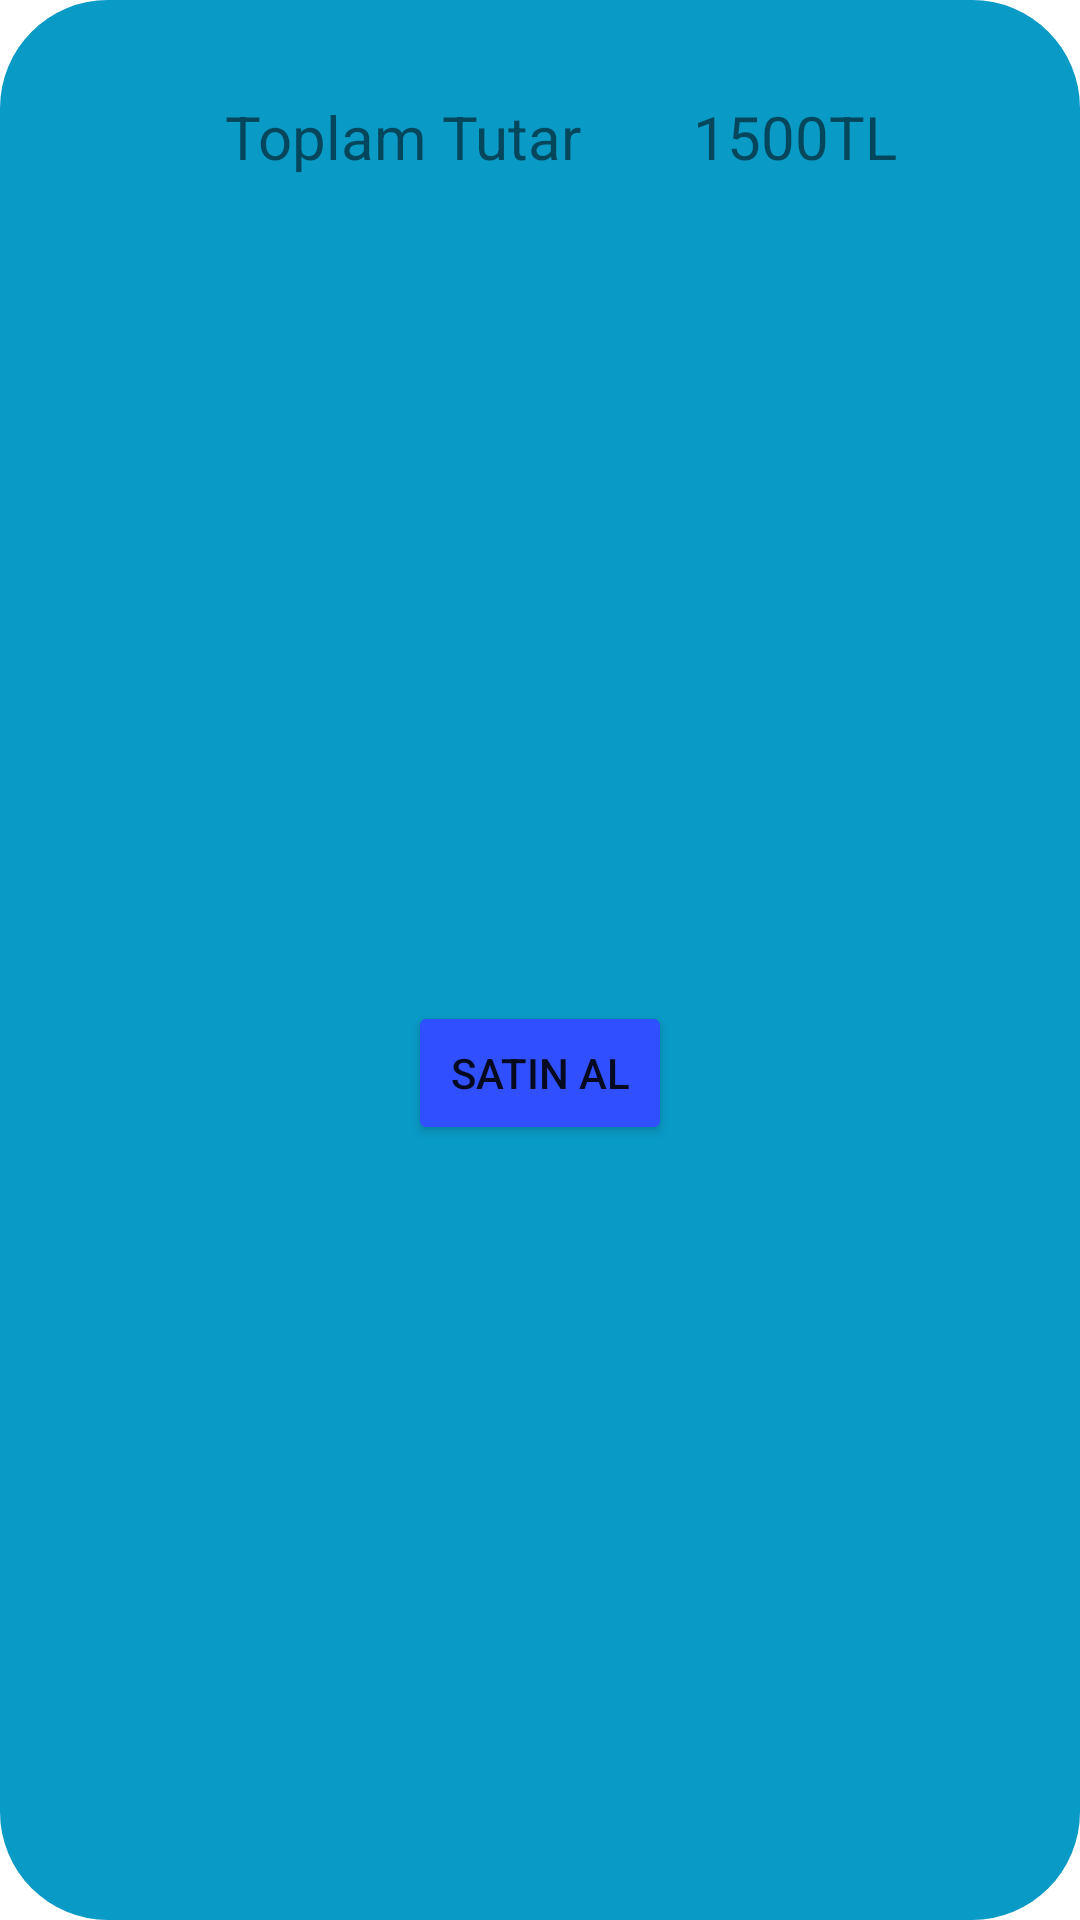

Android layout source for this screen:
<!-- AndroidManifest.xml: application theme Theme.Markett -->
<!-- res/layout/fragment_basket.xml -->
<?xml version="1.0" encoding="utf-8"?>
<FrameLayout xmlns:android="http://schemas.android.com/apk/res/android"
    xmlns:app="http://schemas.android.com/apk/res-auto"
    xmlns:tools="http://schemas.android.com/tools"
    android:layout_width="match_parent"
    android:layout_height="match_parent"
    tools:context=".BasketFragment">

    <androidx.constraintlayout.widget.ConstraintLayout
        android:layout_width="match_parent"
        android:layout_height="match_parent"
        android:background="@drawable/cat_background">

        <TextView
            android:id="@+id/textView3"
            android:layout_width="0dp"
            android:layout_height="wrap_content"
            android:layout_marginStart="75dp"
            android:layout_marginTop="32dp"
            android:text="Toplam Tutar "
            android:textSize="20sp"
            app:layout_constraintBottom_toBottomOf="@+id/cd_amountt"
            app:layout_constraintStart_toStartOf="parent"
            app:layout_constraintTop_toTopOf="parent" />

        <TextView
            android:id="@+id/cd_amountt"
            android:layout_width="wrap_content"
            android:layout_height="wrap_content"
            android:layout_marginStart="32dp"
            android:layout_marginTop="32dp"
            android:layout_marginEnd="75dp"
            android:text="1500TL"
            android:textSize="20sp"
            app:layout_constraintEnd_toEndOf="parent"
            app:layout_constraintHorizontal_bias="0.0"
            app:layout_constraintStart_toEndOf="@+id/textView3"
            app:layout_constraintTop_toTopOf="parent" />

        <androidx.recyclerview.widget.RecyclerView
            android:id="@+id/cd_recyclerView"
            android:layout_width="0dp"
            android:layout_height="wrap_content"
            android:layout_marginTop="16dp"
            app:layout_constraintEnd_toEndOf="parent"
            app:layout_constraintStart_toStartOf="parent"
            app:layout_constraintTop_toBottomOf="@+id/textView3" />

        <Button
            android:id="@+id/button"
            android:layout_width="wrap_content"
            android:layout_height="wrap_content"
            android:layout_margin="16dp"
            android:backgroundTint="#304FFE"
            android:text="Satın Al"
            app:cornerRadius="36dp"
            app:layout_constraintBottom_toBottomOf="parent"
            app:layout_constraintEnd_toEndOf="parent"
            app:layout_constraintStart_toStartOf="parent"
            app:layout_constraintTop_toBottomOf="@+id/cd_recyclerView" />

    </androidx.constraintlayout.widget.ConstraintLayout>

</FrameLayout>
<!-- resources referenced by this layout -->
<resources>
  <!-- drawable cat_background (drawable-v24) -->
  <?xml version="1.0" encoding="utf-8"?>
  <shape xmlns:android="http://schemas.android.com/apk/res/android">
      <solid android:color="#099AC6"/>
      <corners android:radius="36dp"/>
  </shape>
  <style name="Theme.Markett" parent="Theme.MaterialComponents.DayNight.NoActionBar">
          
          <item name="colorPrimary">@color/purple_500</item>
          <item name="colorPrimaryVariant">@color/purple_700</item>
          <item name="colorOnPrimary">@color/white</item>
          
          <item name="colorSecondary">@color/teal_200</item>
          <item name="colorSecondaryVariant">@color/teal_700</item>
          <item name="colorOnSecondary">@color/black</item>
          
          <item name="android:statusBarColor">?attr/colorPrimaryVariant</item>
          
      </style>
  <!-- not gathered from this repository: default colours our renderer supplied (Android Studio template values) -->
  <color name="purple_500">#FF6200EE</color>
  <color name="purple_700">#FF3700B3</color>
  <color name="teal_200">#FF03DAC5</color>
  <color name="teal_700">#FF018786</color>
  <color name="black">#FF000000</color>
  <color name="white">#FFFFFFFF</color>
</resources>
